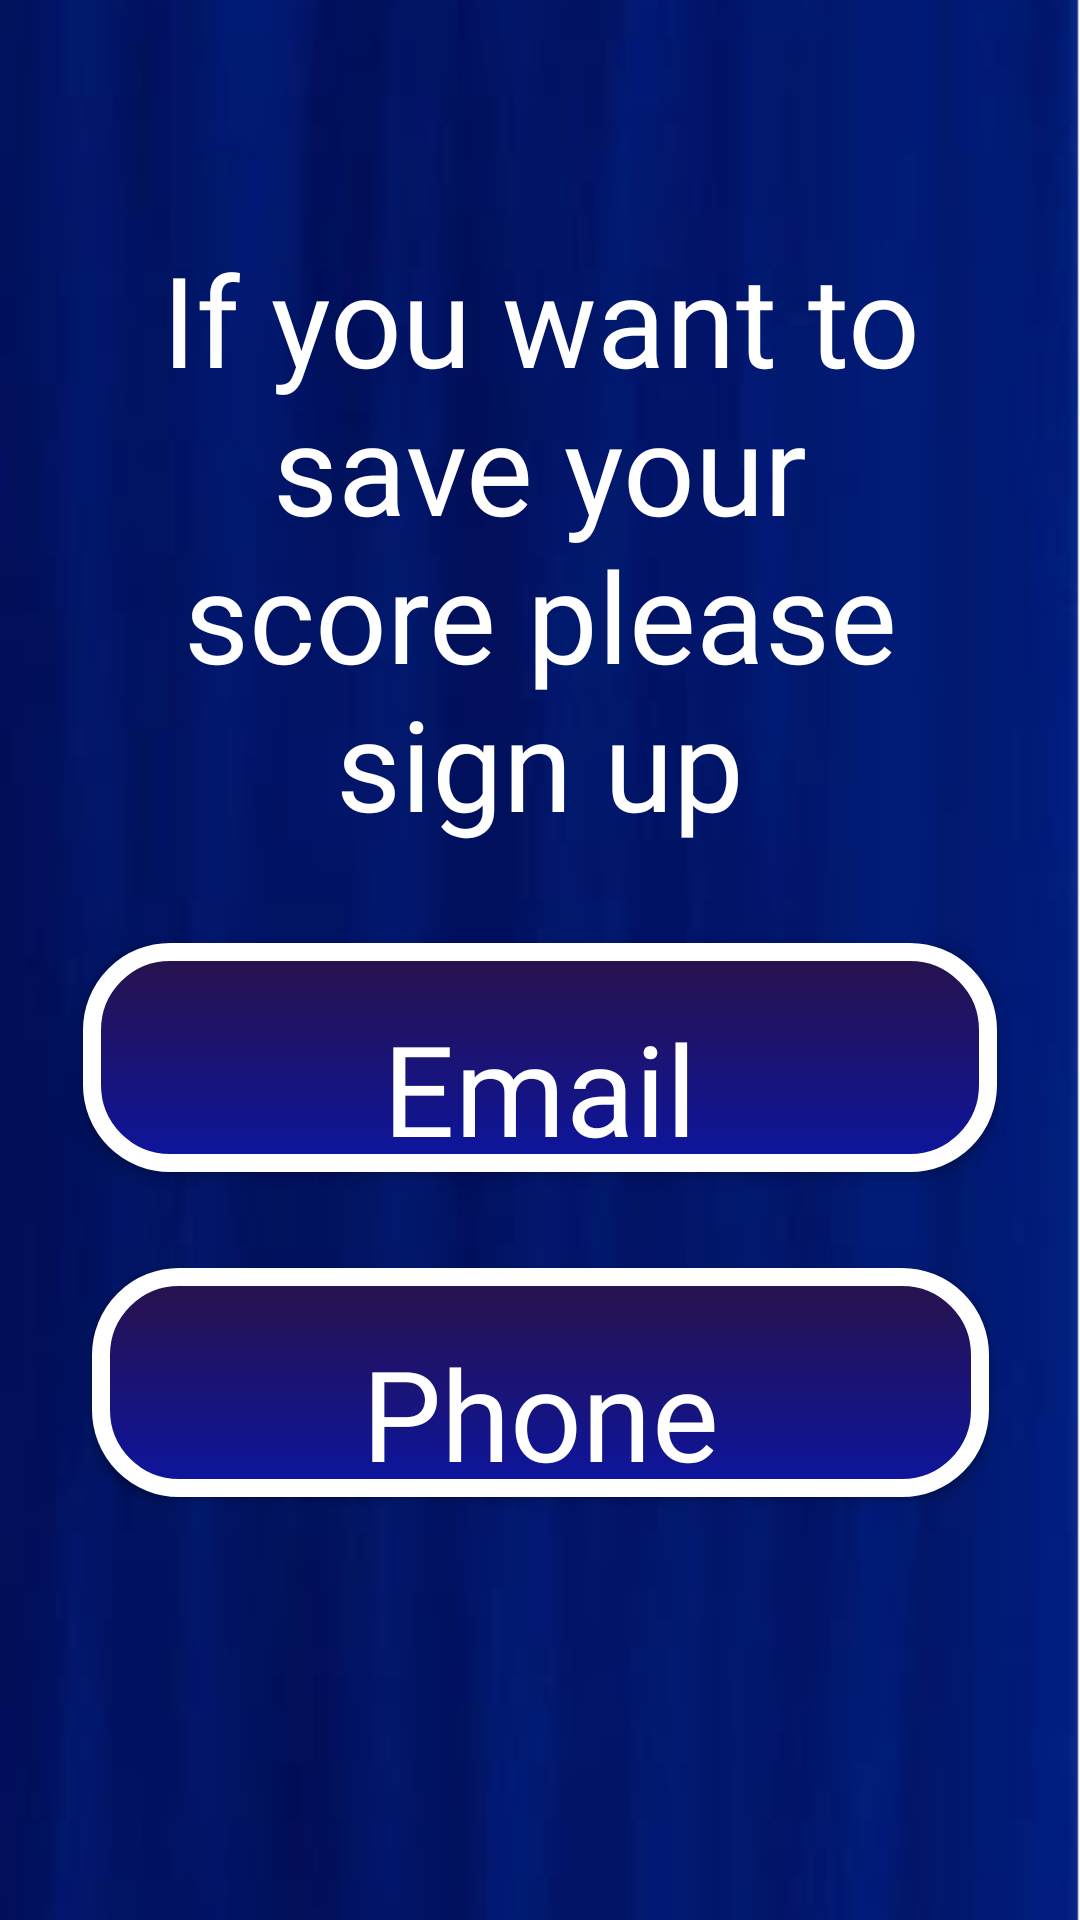

Android layout source for this screen:
<!-- AndroidManifest.xml: application theme Theme.App.NoActionBar -->
<!-- res/layout/activity_main.xml -->
<?xml version="1.0" encoding="utf-8"?>
<androidx.constraintlayout.widget.ConstraintLayout xmlns:android="http://schemas.android.com/apk/res/android"
    xmlns:app="http://schemas.android.com/apk/res-auto"
    xmlns:tools="http://schemas.android.com/tools"
    android:layout_width="match_parent"
    android:layout_height="match_parent"
    android:background="@drawable/bg_main"
    tools:context=".ui.auth.BestActivity">

    <androidx.constraintlayout.widget.ConstraintLayout
        android:layout_width="match_parent"
        android:id="@+id/main_auth_layout"
        android:layout_height="match_parent">

    <TextView
        android:layout_marginTop="78dp"
        android:id="@+id/tv_sing_up"
        android:textColor="@color/white"
        android:textAlignment="center"
        android:textSize="42sp"
        app:layout_constraintEnd_toEndOf="parent"
        app:layout_constraintStart_toStartOf="parent"
        app:layout_constraintTop_toTopOf="parent"
        android:layout_width="wrap_content"
        android:layout_height="wrap_content"
        android:fontFamily="@font/kannadamn"
        android:text="@string/if_you_want_to_save_your_score_please_sign_up"/>

    <Button
        android:id="@+id/btn_email"
        android:layout_width="wrap_content"
        android:layout_height="wrap_content"
        android:background="@drawable/design_button"
        android:textSize="42sp"
        android:textAllCaps="false"
        android:paddingTop="20dp"
        android:paddingHorizontal="100dp"
        android:text="@string/email"
        android:fontFamily="@font/kannadamn"
        android:textColor="@color/white"
        android:layout_marginTop="32dp"
        app:layout_constraintEnd_toEndOf="parent"
        app:layout_constraintStart_toStartOf="parent"
        app:layout_constraintTop_toBottomOf="@id/tv_sing_up"
        />

    <Button
        android:id="@+id/btn_phone"
        android:layout_width="wrap_content"
        android:layout_height="wrap_content"
        android:background="@drawable/design_button"
        android:textSize="42sp"
        android:textAllCaps="false"
        android:paddingTop="20dp"
        android:paddingHorizontal="90dp"
        android:text="@string/phone"
        android:fontFamily="@font/kannadamn"
        android:textColor="@color/white"
        android:layout_marginTop="32dp"
        app:layout_constraintTop_toBottomOf="@id/btn_email"
        app:layout_constraintEnd_toEndOf="parent"
        app:layout_constraintStart_toStartOf="parent"
        />
    </androidx.constraintlayout.widget.ConstraintLayout>

    <androidx.constraintlayout.widget.ConstraintLayout
        android:layout_width="match_parent"
        android:id="@+id/auth_layout"
        android:visibility="invisible"
        android:layout_height="match_parent">
        <ImageView
            android:id="@+id/iv_shadow"
            android:layout_width="match_parent"
            android:layout_height="wrap_content"
            android:layout_marginHorizontal="24dp"
            android:layout_marginTop="72dp"
            android:contentDescription="@string/shadow_auth"
            android:src="@drawable/ic_shadow"
            app:layout_constraintBottom_toBottomOf="parent"
            app:layout_constraintEnd_toEndOf="parent"
            app:layout_constraintStart_toStartOf="parent"
            app:layout_constraintTop_toTopOf="parent" />

        <ImageView
            android:id="@+id/iv_bg"
            android:layout_width="150dp"
            android:layout_height="150dp"
            android:layout_marginTop="140dp"
            android:background="@drawable/circle_style"
            android:contentDescription="@string/bg_image"
            app:layout_constraintBottom_toTopOf="@id/iv_shadow"
            app:layout_constraintEnd_toEndOf="@id/iv_shadow"
            app:layout_constraintStart_toStartOf="@id/iv_shadow"
            app:layout_constraintTop_toTopOf="parent" />

        <ImageView
            android:layout_width="160dp"
            android:layout_height="160dp"
            android:layout_marginBottom="42dp"
            android:contentDescription="@string/image_woman"
            android:src="@drawable/ic_woman"
            app:layout_constraintBottom_toBottomOf="@id/iv_bg"
            app:layout_constraintEnd_toEndOf="@id/iv_bg"
            app:layout_constraintStart_toStartOf="@id/iv_bg"
            app:layout_constraintTop_toTopOf="@id/iv_bg" />

        <TextView
            android:id="@+id/tv_title"
            android:layout_width="wrap_content"
            android:layout_height="wrap_content"
            android:layout_marginTop="100dp"
            android:fontFamily="@font/kannadamn"
            android:text="@string/enter_your_email"
            android:textAlignment="center"
            android:textColor="@color/white"
            android:textSize="50sp"
            app:layout_constraintEnd_toEndOf="@id/iv_shadow"
            app:layout_constraintStart_toStartOf="@id/iv_shadow"
            app:layout_constraintTop_toTopOf="@id/iv_shadow" />

        <com.google.android.material.textfield.TextInputLayout
            android:id="@+id/ed_input"
            style="@style/Widget.MaterialComponents.TextInputLayout.OutlinedBox"
            android:layout_width="match_parent"
            android:layout_height="wrap_content"
            android:layout_marginHorizontal="60dp"
            android:layout_marginTop="8dp"
            android:hint="@string/email"
            android:textAlignment="center"
            android:textColorHint="@color/white"
            app:layout_constraintTop_toBottomOf="@id/tv_title">

            <com.google.android.material.textfield.TextInputEditText
                android:id="@+id/ed_auth"
                android:layout_width="match_parent"
                android:layout_height="wrap_content"
                android:background="@drawable/ed_radius"
                android:fontFamily="@font/kannadamn"
                android:inputType="textEmailAddress"
                android:textSize="24sp" />
        </com.google.android.material.textfield.TextInputLayout>

        <com.hbb20.CountryCodePicker
            app:layout_constraintBottom_toBottomOf="@id/ed_input"
            app:layout_constraintEnd_toEndOf="@id/ed_input"
            app:layout_constraintTop_toTopOf="@id/ed_input"
            android:id="@+id/ccp"
            app:ccp_showNameCode="false"
            app:ccp_autoDetectLanguage="true"
            app:ccp_autoDetectCountry="true"
            app:ccp_contentColor="@color/white"
            app:ccp_textSize="12dp"
            app:ccp_arrowSize="18dp"
            android:visibility="invisible"
            android:layout_width="wrap_content"
            android:layout_height="wrap_content" />

        <Button
            android:id="@+id/btn_sign_up"
            android:layout_width="wrap_content"
            android:layout_height="wrap_content"
            android:layout_marginTop="32dp"
            android:background="@drawable/design_button"
            android:fontFamily="@font/kannadamn"
            android:paddingHorizontal="60dp"
            android:paddingTop="20dp"
            android:text="@string/sign_up"
            android:textAllCaps="false"
            android:textColor="@color/white"
            android:textSize="40sp"
            app:layout_constraintEnd_toEndOf="parent"
            app:layout_constraintStart_toStartOf="parent"
            app:layout_constraintTop_toBottomOf="@id/ed_input" />
    </androidx.constraintlayout.widget.ConstraintLayout>

</androidx.constraintlayout.widget.ConstraintLayout>
<!-- resources referenced by this layout -->
<resources>
  <color name="white">#FFFFFFFF</color>
  <!-- drawable bg_main: png bitmap (drawable, 40620 bytes) -->
  <!-- drawable circle_style (drawable) -->
  <?xml version="1.0" encoding="utf-8"?>
  <shape xmlns:android="http://schemas.android.com/apk/res/android">
  
      <gradient
          android:startColor="#29124B"
          android:endColor="#0C159E"
          android:type="linear"
          android:angle="200"
          />
      <stroke
          android:color="@color/white"
          android:width="6dp"/>
      <corners
          android:radius="360dp"/>
  
  </shape>
  <!-- drawable design_button (drawable) -->
  <?xml version="1.0" encoding="utf-8"?>
  <shape xmlns:android="http://schemas.android.com/apk/res/android">
  
      <gradient
          android:startColor="#29124B"
          android:endColor="#0C159E"
          android:type="linear"
          android:angle="200"
          />
      <stroke
          android:color="@color/white"
          android:width="6dp"/>
      <corners
          android:radius="26dp"/>
  </shape>
  <!-- drawable ed_radius (drawable) -->
  <?xml version="1.0" encoding="utf-8"?>
  <shape xmlns:android="http://schemas.android.com/apk/res/android">
  
      <solid
          android:color="@color/black"/>
      <corners
          android:radius="26dp"/>
  </shape>
  <!-- drawable ic_shadow: png bitmap (drawable, 99184 bytes) -->
  <!-- drawable ic_woman: png bitmap (drawable, 50797 bytes) -->
  <string name="bg_image">bg_image</string>
  <string name="email">Email</string>
  <string name="enter_your_email">Enter your\nemail</string>
  <string name="if_you_want_to_save_your_score_please_sign_up">If you want to\nsave your\nscore please\nsign up</string>
  <string name="image_woman">image_woman</string>
  <string name="phone">Phone</string>
  <string name="shadow_auth">shadowAuth</string>
  <string name="sign_up">Sign Up</string>
  <style name="Theme.App.NoActionBar">
          <item name="windowNoTitle">true</item>
          <item name="windowActionBar">false</item>
          <item name="android:windowContentOverlay">@null</item>
      </style>
  <color name="black">#FF000000</color>
</resources>
